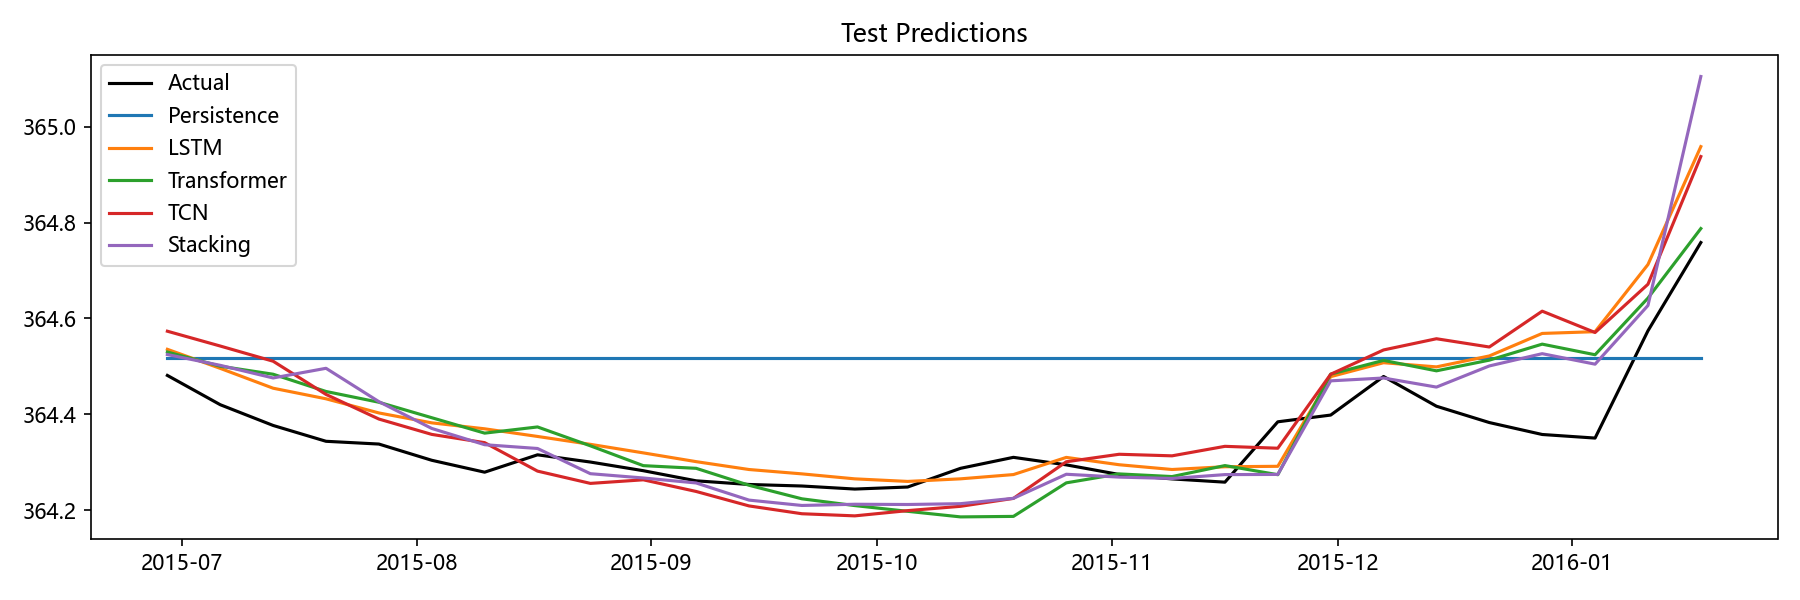

Source data for this figure (header and first rows):
Date, Actual, Persistence, LSTM, Transformer, TCN, Stacking, Aquifer
2015-06-29, 364.5, 364.5, 364.5, 364.5, 364.6, 364.5, 岩溶水2
2015-07-06, 364.4, 364.5, 364.5, 364.5, 364.5, 364.5, 岩溶水2
2015-07-13, 364.4, 364.5, 364.5, 364.5, 364.5, 364.5, 岩溶水2
2015-07-20, 364.3, 364.5, 364.4, 364.4, 364.4, 364.5, 岩溶水2
2015-07-27, 364.3, 364.5, 364.4, 364.4, 364.4, 364.4, 岩溶水2
2015-08-03, 364.3, 364.5, 364.4, 364.4, 364.4, 364.4, 岩溶水2
2015-08-10, 364.3, 364.5, 364.4, 364.4, 364.3, 364.3, 岩溶水2
2015-08-17, 364.3, 364.5, 364.4, 364.4, 364.3, 364.3, 岩溶水2
2015-08-24, 364.3, 364.5, 364.3, 364.3, 364.3, 364.3, 岩溶水2
2015-08-31, 364.3, 364.5, 364.3, 364.3, 364.3, 364.3, 岩溶水2
2015-09-07, 364.3, 364.5, 364.3, 364.3, 364.2, 364.3, 岩溶水2
2015-09-14, 364.3, 364.5, 364.3, 364.3, 364.2, 364.2, 岩溶水2
2015-09-21, 364.3, 364.5, 364.3, 364.2, 364.2, 364.2, 岩溶水2
2015-09-28, 364.2, 364.5, 364.3, 364.2, 364.2, 364.2, 岩溶水2
2015-10-05, 364.2, 364.5, 364.3, 364.2, 364.2, 364.2, 岩溶水2
2015-10-12, 364.3, 364.5, 364.3, 364.2, 364.2, 364.2, 岩溶水2
2015-10-19, 364.3, 364.5, 364.3, 364.2, 364.2, 364.2, 岩溶水2
2015-10-26, 364.3, 364.5, 364.3, 364.3, 364.3, 364.3, 岩溶水2
2015-11-02, 364.3, 364.5, 364.3, 364.3, 364.3, 364.3, 岩溶水2
2015-11-09, 364.3, 364.5, 364.3, 364.3, 364.3, 364.3, 岩溶水2
2015-11-16, 364.3, 364.5, 364.3, 364.3, 364.3, 364.3, 岩溶水2
2015-11-23, 364.4, 364.5, 364.3, 364.3, 364.3, 364.3, 岩溶水2
2015-11-30, 364.4, 364.5, 364.5, 364.5, 364.5, 364.5, 岩溶水2
2015-12-07, 364.5, 364.5, 364.5, 364.5, 364.5, 364.5, 岩溶水2
2015-12-14, 364.4, 364.5, 364.5, 364.5, 364.6, 364.5, 岩溶水2
2015-12-21, 364.4, 364.5, 364.5, 364.5, 364.5, 364.5, 岩溶水2
2015-12-28, 364.4, 364.5, 364.6, 364.5, 364.6, 364.5, 岩溶水2
2016-01-04, 364.4, 364.5, 364.6, 364.5, 364.6, 364.5, 岩溶水2
2016-01-11, 364.6, 364.5, 364.7, 364.6, 364.7, 364.6, 岩溶水2
2016-01-18, 364.8, 364.5, 365, 364.8, 364.9, 365.1, 岩溶水2
